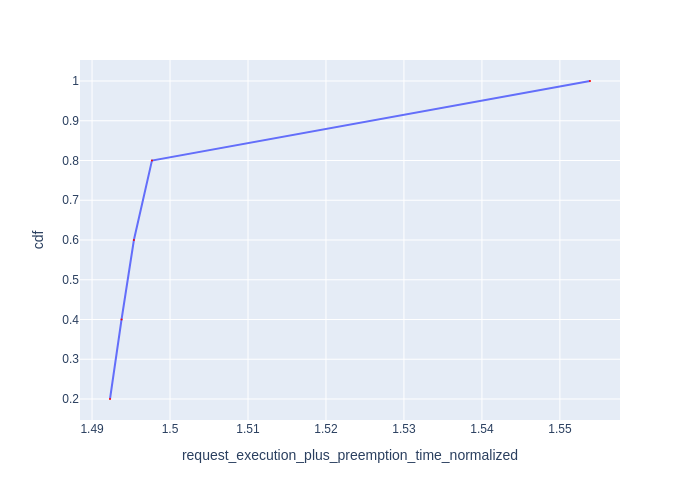

The table this chart was drawn from, first rows:
Request Id, request_execution_plus_preemption_time_n…, cdf
0_3, 1.492, 0.2
0_1, 1.494, 0.4
0_2, 1.495, 0.6
0_4, 1.498, 0.8
0_0, 1.554, 1.0
